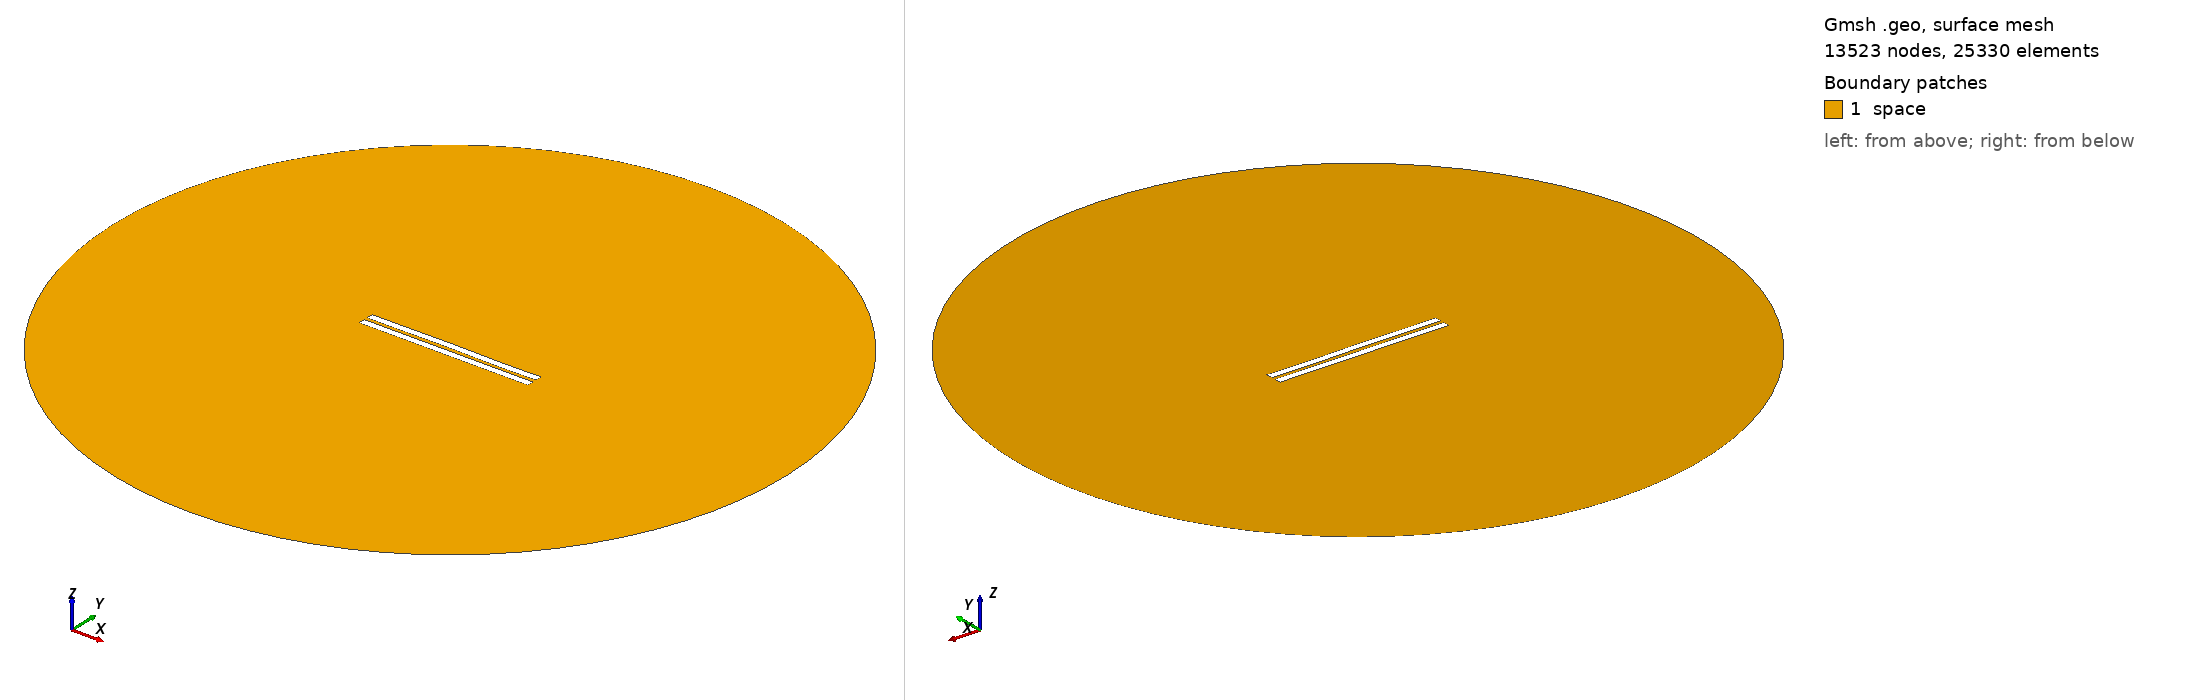

Gmsh geometry script, surface-meshed: 13523 nodes, 25330 surface elements. Boundary patches (legend numbers): 1 space. Left view from above one corner, right view from below the opposite corner. Legend entries are the model's physical surfaces. The drawing asked Gmsh for element sizes between 1% and 20% of the model's largest extent; the script's own settings can give other sizes.

=== 2217.geo (drawn) ===
//---------------------------------------
// Geometry kernel
//---------------------------------------

SetFactory("OpenCASCADE");



//---------------------------------------
// Parameters of the geometry
//---------------------------------------

// Overetch of the upper plate
overetch = 0.0;

// Distance between the plates
distance = 2.25;

// Discretization over the x axis (for the deformation)
nx = 50; 

// Length of the plate
L = 100 - overetch; 

// Number of modes
n = 4; 

// 1st mode coefficient
coeff(1) = 0.0;
beta(1) = 0.596864 * 3.1415926535 / L;

// 2nd mode coefficient
coeff(2) = 0.07499999999999998;
beta(2) = 1.49418 * 3.1415926535 / L;

// 3rd mode coefficient
coeff(3) = 0.07499999999999998;
beta(3) = 2.50025 * 3.1415926535 / L;

// 4th mode coefficient
coeff(4) = -0.075;
beta(4) = 3.49999 * 3.1415926535 / L;



//---------------------------------------
// Upper plate (deformed rectangle)
//---------------------------------------

// Coordiantes of the upper plate
xmin = -50;
xmax = 50 - overetch;

// Height of the upper plate
yheight = 4 - 2 * overetch;

// Indexes of the points
UpperID[] = {};
LowerID[] = {};
LeftID[] = {};
RightID[] = {};

// Point index
p = 1;

// Horizontal edges
For i In {1:nx}
    x = xmin + (i-1)*(xmax - xmin)/(nx-1);

    y_bottom = distance / 2 + overetch;
    For j In {1:n}
        C = (Cosh(beta(j)*L) + Cos(beta(j)*L)) / (Sinh(beta(j)*L) + Sin(beta(j)*L));
        y_bottom  = y_bottom + coeff(j) * (Cosh(beta(j)*(x+50)) - Cos(beta(j)*(x+50)) - C * (Sinh(beta(j)*(x+50)) - Sin(beta(j)*(x+50))));
    EndFor

    y_top = y_bottom + yheight;

    Point(p) = {x, y_top, 0, 1.0};
    UpperID[i] = p;
    p = p + 1;

    Point(p) = {x, y_bottom, 0, 1.0};
    LowerID[i] = p;
    p = p + 1;
EndFor

// Create point lists
UpperPts[] = {}; LowerPts[] = {};
For i In {1:nx}
  UpperPts[] += {UpperID[i]};
  LowerPts[] += {LowerID[i]};
EndFor

// Build splines
Spline(1) = {UpperPts[]};
Spline(2) = {LowerPts[]};
Line(3) = {LowerPts[nx-1], UpperPts[nx-1]};
Line(4) = {LowerPts[0], UpperPts[0]};

// Build the plane surface
Curve Loop(1) = {2, 3, -1, -4};
Plane Surface(1) = {1};



//---------------------------------------
// Lower plate (rectangle)
//---------------------------------------

// Vertices
Point(1001) = {-50, -1, 0, 1.0};
Point(1002) = { 50, -1, 0, 1.0};
Point(1003) = { 50,  -5, 0, 1.0};
Point(1004) = {-50,  -5, 0, 1.0};

// Edges
Line(5) = {1001, 1002};
Line(6) = {1002, 1003};
Line(7) = {1003, 1004};
Line(8) = {1004, 1001};

// Plane surface
Line Loop(2) = {5, 6, 7, 8};
Plane Surface(2) = {2}; 



//---------------------------------------
// Outer (fictious) boundary
//---------------------------------------

// Points
Point(1005) = {0, 0, 0};       // Center
Point(1006) = {200, 0, 0};     // Start point
Point(1007) = {0, 200, 0};     // 90 degrees
Point(1008) = {-200, 0, 0};    // 180 degrees
Point(1009) = {0, -200, 0};    // 270 degrees

// Circle arcs (each needs start, center, end)
Circle(9) = {1006, 1005, 1007};
Circle(10) = {1007, 1005, 1008};
Circle(11) = {1008, 1005, 1009};
Circle(12) = {1009, 1005, 1006};

// Plane surface for the entire domain
Curve Loop(3) = {9, 10, 11, 12};
Surface(3) = {3};

// Subtract the plates from the whole domain to obtain the actual domain where we want to solve the equations
BooleanDifference{ Surface{3}; Delete; }{ Surface{1}; Surface{2}; Delete; }




//---------------------------------------
// Transfinite Lines/Curves
//---------------------------------------

// Set the number of points on the boundaries
r = 7;

// Plates
Transfinite Curve {1, 2} = 50*r Using Progression 1;
Transfinite Curve {3, 4} = 2*r Using Progression 1;
Transfinite Line {5, 7} = 50*r Using Progression 1;
Transfinite Line {6, 8} = 2*r Using Progression 1;

// Outer boundary
Transfinite Line {9, 10, 11, 12} = 20 Using Progression 1;



//---------------------------------------
// Physical groups
//---------------------------------------                

// Physical curves (boundaries)
Physical Line("force_segment", 10) = {2};
Physical Line("upper_plate", 11) = {1, 3, 4};
Physical Line("lower_plate", 12) = {5, 6, 7, 8};
Physical Line("boundary", 20) = {9, 10, 11, 12};

// Physical Surfaces
Physical Surface("space", 30) = {3};



//---------------------------------------
// 6. Generate the Mesh
//---------------------------------------

// 2D mesh generation
Mesh 2;
